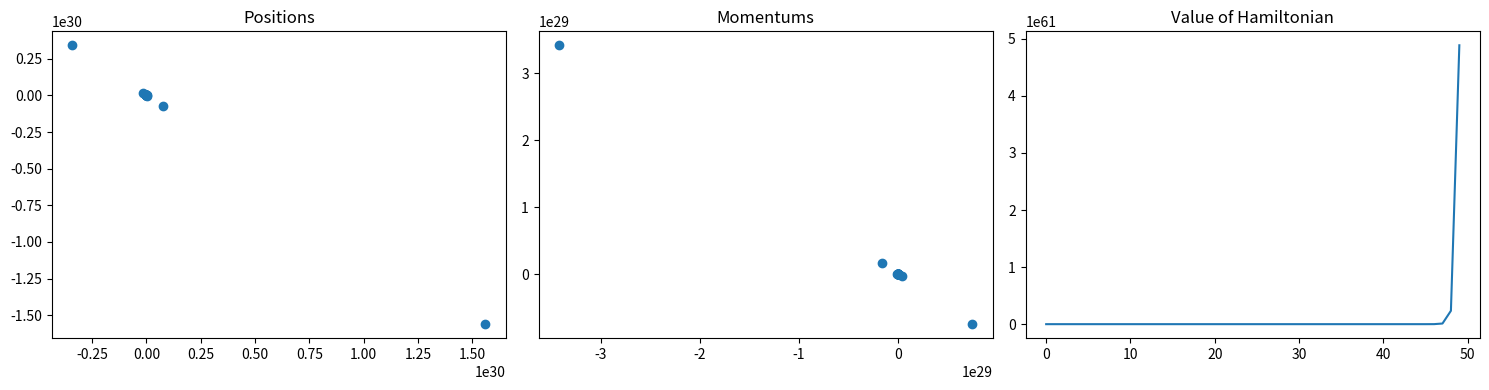

The script that saved this image: (Note: this script raises an exception after producing the figure.)
"""
Simple Hamiltonian. Based on Section 5.3.3.1 in Radford Neal's article, 2010.

Notation:

    q = position
    p = momentum

Yeah, sorry I don't know why it's like that. Seems un-necessarily confusing.
"""

import matplotlib.pyplot as plt
import numpy as np
np.set_printoptions(suppress=True)
import sys


def f_H(q, p, cov):
    """ The Hamiltonian function. """
    return 0.5 * ((q.T).dot(np.linalg.inv(cov)).dot(q) + (p.T).dot(p))


def f_U(q, cov):
    """ The U term """
    return 0.5 * (q.T).dot(np.linalg.inv(cov)).dot(q)


def grad_U(q, cov):
    """ The grad_U term. """
    return (np.linalg.inv(cov)).dot(q)


def leapfrog(current_q, cov, eps=0.25, L=25):
    """ 
    Runs the leapfrog method. This follows Neal's pseudocode in his paper, which
    seems misleading because it's only for *one* position variable. 
    """ 
    q = current_q 
    p = np.random.normal(size=q.shape)
    current_p = p

    # Half step for momentum
    p = p - eps * grad_U(q, cov) / 2.

    for i in range(L):
        # Make a full step for the position
        q = q + eps * p
        # Make a full step for the momentum, except at end of trajectory
        if (i != L):
            p = p - eps * grad_U(q, cov)

    # Make a half step for momentum at the end, and negate (still confused).
    p = p - eps * grad_U(q, cov) / 2.
    p = -p

    current_U = f_U(current_q, cov)
    current_K = sum(current_p**2) / 2.
    proposed_U = f_U(q, cov)
    proposed_K = sum(p**2) / 2.

    if (np.random.rand() < np.exp(current_U-proposed_U+current_K-proposed_K)):
        return q, p  # accept
    else:
        return current_q, p  # reject


def run(N=50):
    """
    Runs the example in Setion 5.3.3.1 in Neal 2010, using the provided initial
    states, which are column vectors.
    """
    cov = np.array([[1, 0.95],[0.95, 1]])
    q = np.array([[-1.50],[-1.55]])
    p = np.array([[-1],[1]]) # This is only for the _initial_ state.
    U = f_H(q, p, cov)
    positions = [q]
    momentums = [p]
    hamiltonians = [U]

    # Call the leapfrog method N times. Hopefully grad_U is computed this way.
    for i in range(N-1):
        p, q = leapfrog(q, cov)
        H = f_H(q, p, cov)
        positions.append(q)
        momentums.append(p)
        hamiltonians.append(H)

    positions = np.array(positions).reshape(N,2)
    momentums = np.array(momentums).reshape(N,2)
    hamiltonians = np.array(hamiltonians).reshape(N,1)
    return positions, momentums, hamiltonians


def plot(positions, momentums, hamiltonians, figdir="draft_figures/"):
    """ 
    Plots the positions, momentums, and hamiltonian value, in three separate
    plots.  
    """
    fig, axarr = plt.subplots(1,3, figsize=(15, 4))

    axarr[0].scatter(positions[:,0], positions[:,1])
    axarr[0].set_title("Positions")

    axarr[1].scatter(momentums[:,0], momentums[:,1])
    axarr[1].set_title("Momentums")
    
    axarr[2].plot(hamiltonians)
    axarr[2].set_title("Value of Hamiltonian")
    
    plt.tight_layout()
    plt.savefig(figdir+"simple_gaussians.png")


if __name__ == "__main__":
    positions, momentums, hamiltonians = run()
    plot(positions, momentums, hamiltonians)
